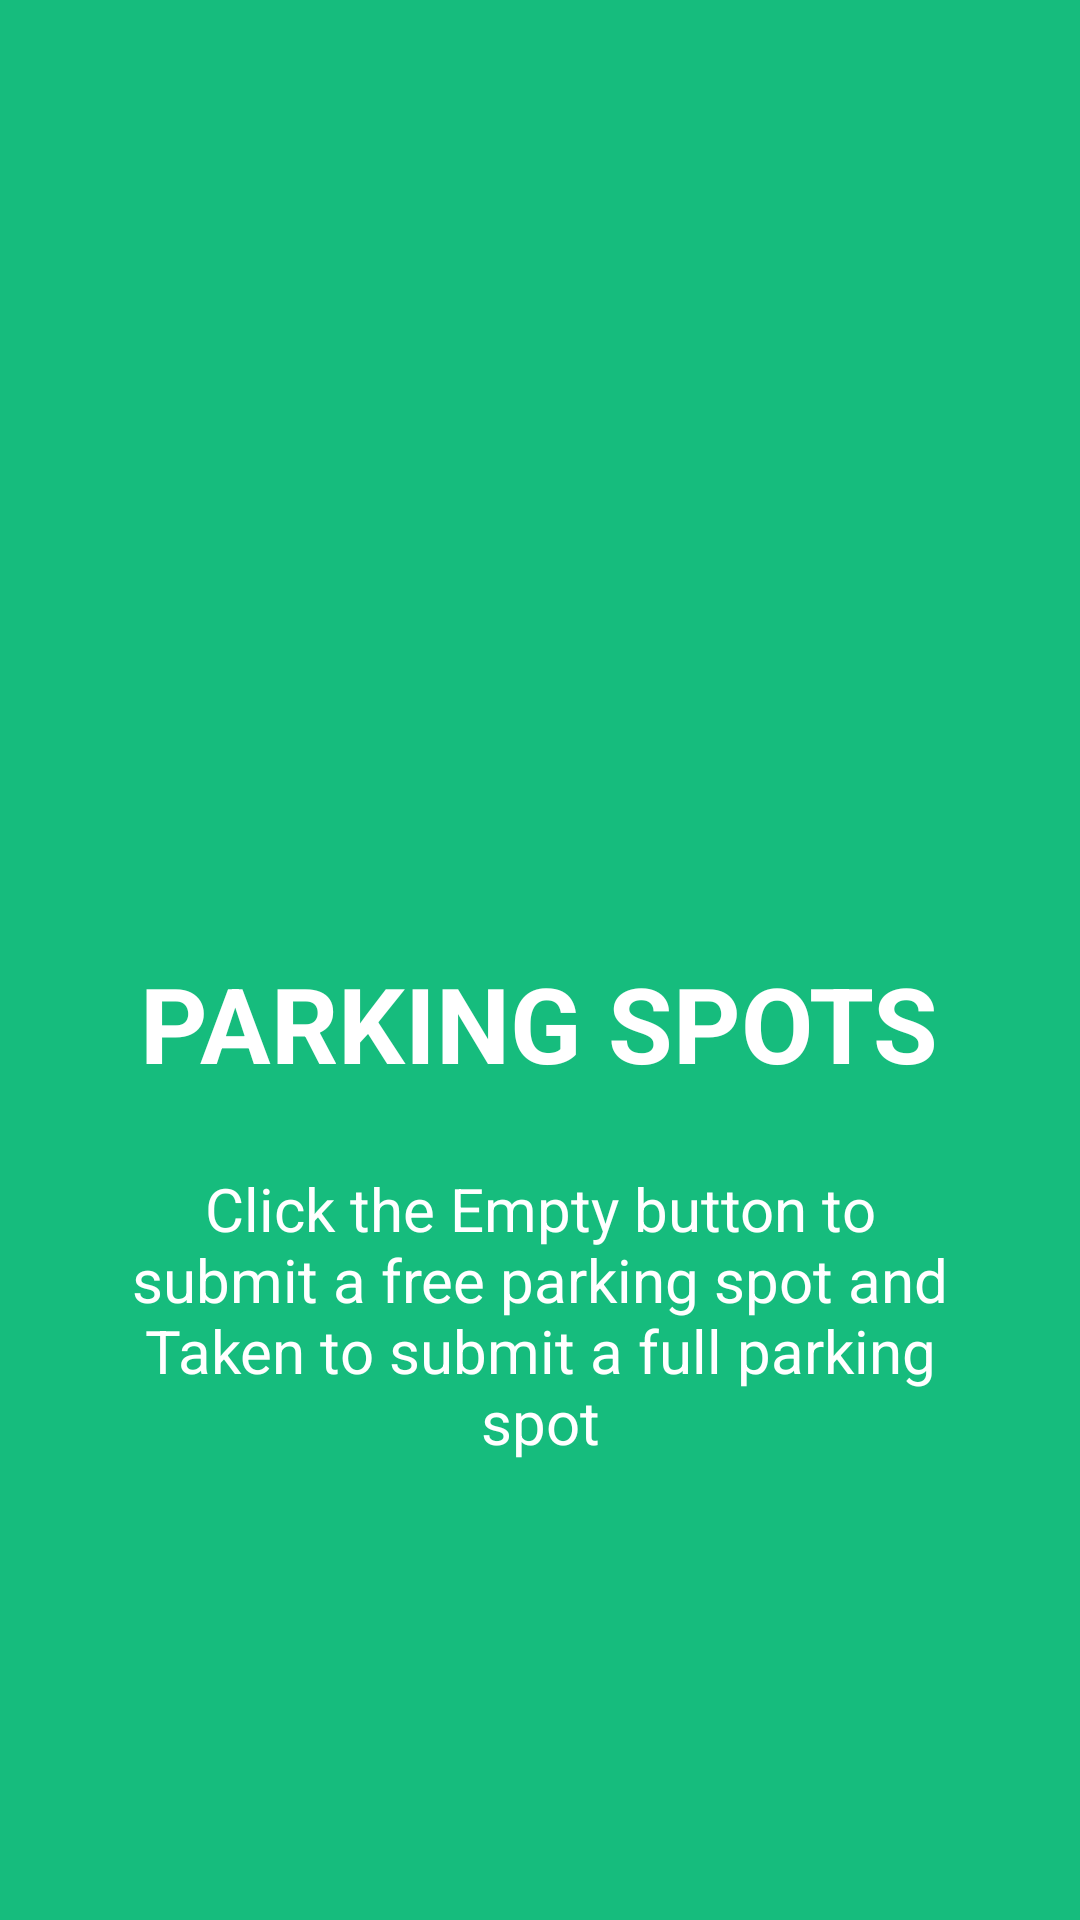

Produce the Android XML layout that renders to this screen, including the resource entries it uses.
<!-- AndroidManifest.xml: application theme AppTheme -->
<!-- res/layout/slide2.xml -->
<?xml version="1.0" encoding="utf-8"?>
<RelativeLayout
    xmlns:android="http://schemas.android.com/apk/res/android"
    android:layout_width="match_parent"
    android:layout_height="match_parent"
    android:background="@color/bg_slider_screen2">
    <LinearLayout
        android:layout_width="wrap_content"
        android:layout_height="wrap_content"
        android:layout_centerInParent="true"
        android:gravity="center_horizontal"
        android:orientation="vertical">
        <ImageView
            android:layout_width="@dimen/img_width_height"
            android:layout_height="@dimen/img_width_height"
            android:layout_marginBottom="15dp"
            android:src="@drawable/click"
            />

        <TextView
            android:layout_width="wrap_content"
            android:layout_height="wrap_content"
            android:text="@string/slide_2_title"
            android:textColor="@android:color/white"
            android:layout_marginBottom="5dp"
            android:textSize="@dimen/slide_title"
            android:textStyle="bold" />

        <TextView
            android:layout_width="wrap_content"
            android:layout_height="wrap_content"
            android:layout_marginTop="20dp"
            android:paddingLeft="@dimen/desc_padding"
            android:paddingRight="@dimen/desc_padding"
            android:text="@string/slide_2_desc"
            android:textAlignment="center"
            android:textColor="@android:color/white"
            android:textSize="@dimen/slide_desc" />
    </LinearLayout>
</RelativeLayout>
<!-- resources referenced by this layout -->
<resources>
  <color name="bg_slider_screen2">#16bc7d</color>
  <dimen name="desc_padding">40dp</dimen>
  <dimen name="img_width_height">150dp</dimen>
  <dimen name="slide_desc">20dp</dimen>
  <dimen name="slide_title">35dp</dimen>
  <string name="slide_2_desc">Click the Empty button to submit a free parking spot and Taken to submit a full parking spot</string>
  <string name="slide_2_title">PARKING SPOTS</string>
  <style name="AppTheme" parent="Theme.AppCompat.Light.DarkActionBar">
          
          <item name="colorPrimary">@color/colorPrimary</item>
          <item name="colorPrimaryDark">@color/colorPrimaryDark</item>
          <item name="colorAccent">@color/colorAccent</item>
          <item name="windowActionBar">false</item>
          <item name="windowNoTitle">true</item>
      </style>
  <color name="colorPrimary">#3F51B5</color>
  <color name="colorPrimaryDark">#303F9F</color>
  <color name="colorAccent">#FF4081</color>
</resources>
